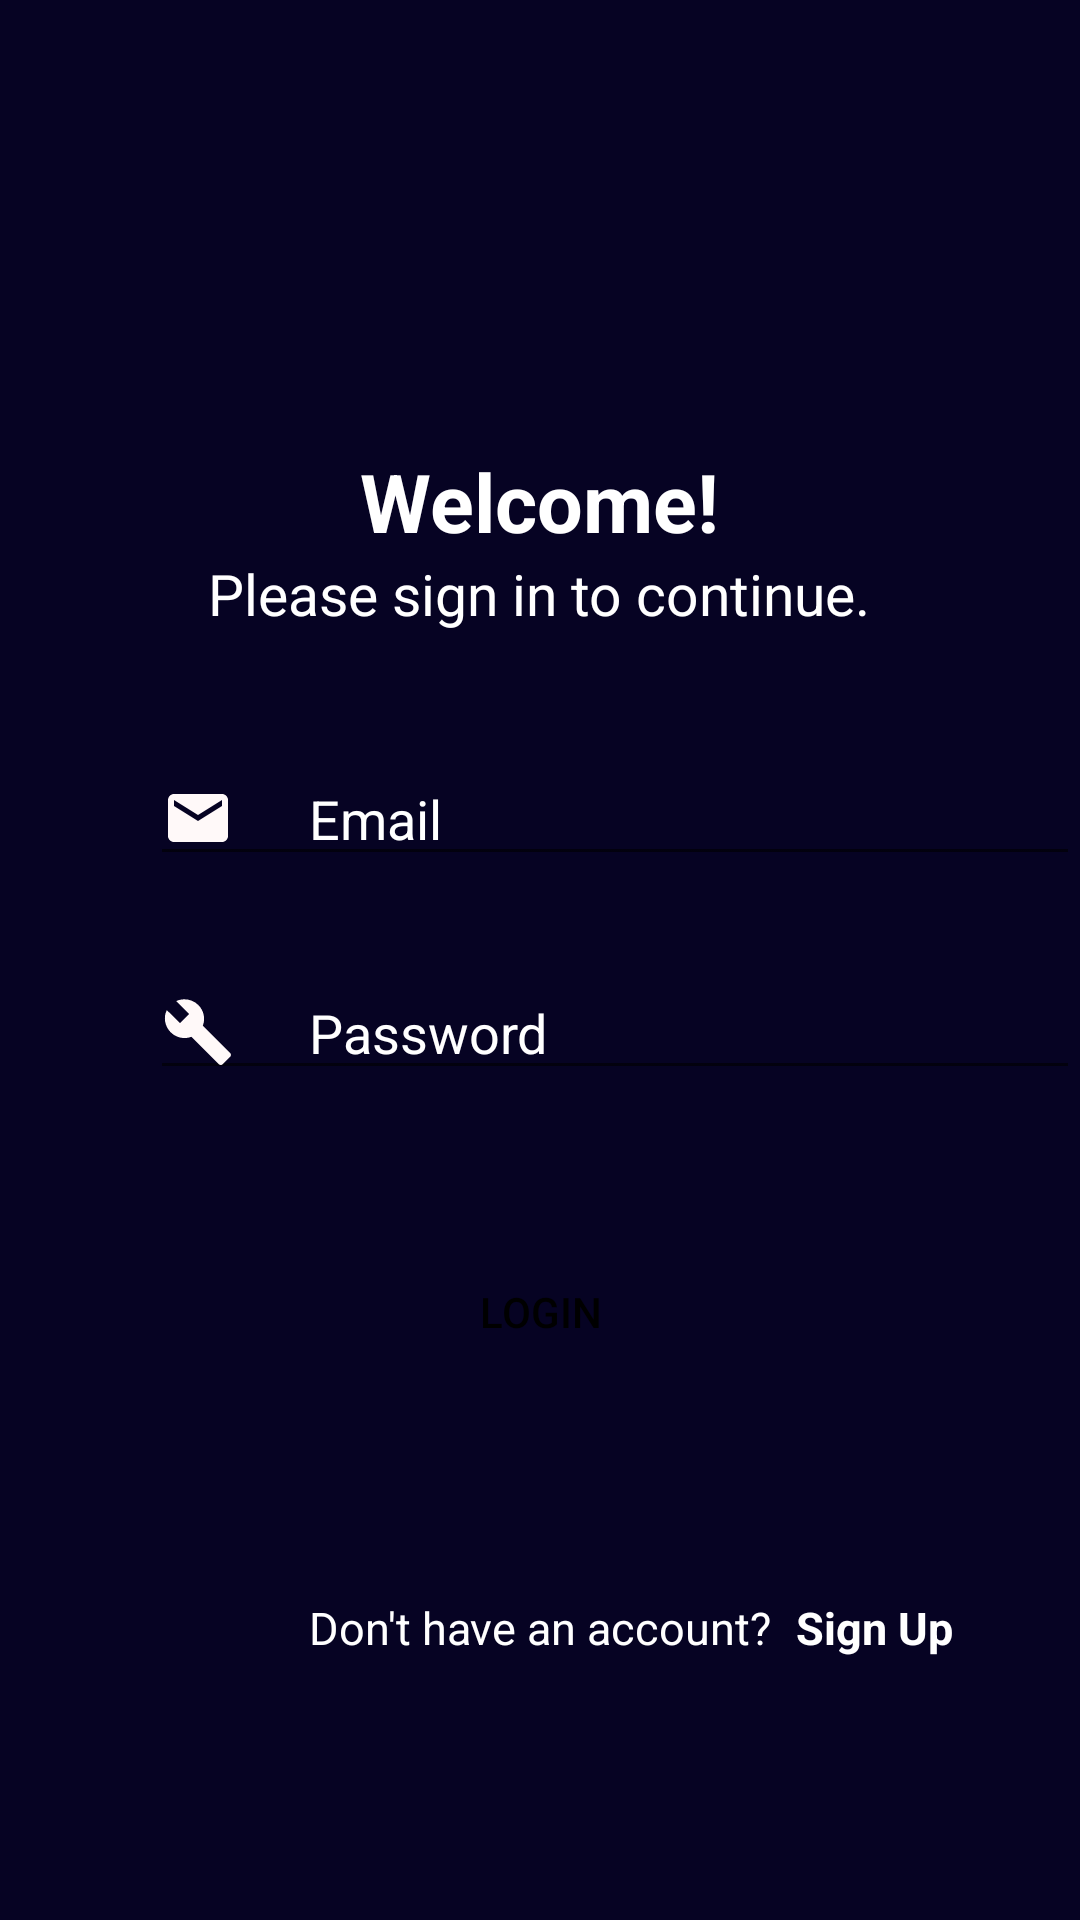

Layout XML and referenced resources for this Android screen:
<!-- AndroidManifest.xml: application theme Theme.Planet_Futsal -->
<!-- res/layout/activity_login.xml -->
<?xml version="1.0" encoding="utf-8"?>
<LinearLayout
    xmlns:android="http://schemas.android.com/apk/res/android"
    android:layout_width="match_parent"
    android:layout_height="match_parent"
    android:background="#060323"
    android:orientation="vertical">

    <ImageView
        android:layout_width="wrap_content"
        android:layout_height="144dp"
        android:layout_marginBottom="5dp"
        android:scaleType="centerInside"
        android:src="@drawable/logo" />

    <TextView
        android:layout_width="wrap_content"
        android:layout_height="wrap_content"
        android:text="Welcome!"
        android:typeface="normal"
        android:textStyle="bold"
        android:textSize="27sp"
        android:textColor="@color/white"
        android:layout_gravity="center" />

    <TextView
        android:layout_width="wrap_content"
        android:layout_height="wrap_content"
        android:text="Please sign in to continue."
        android:typeface="normal"
        android:textSize="19sp"
        android:textColor="@color/white"
        android:layout_marginBottom="40dp"
        android:layout_gravity="center" />

    <EditText
        android:id="@+id/txEmail"
        android:hint="Email"
        android:inputType="textEmailAddress"
        android:textColorHint="@color/white"
        android:layout_marginLeft="50dp"
        android:drawableStart="@drawable/logo_email"
        android:drawablePadding="25dp"
        android:layout_width="310dp"
        android:layout_height="wrap_content"/>

    <EditText
        android:id="@+id/txPassword"
        android:hint="Password"
        android:textColorHint="@color/white"
        android:inputType="textPassword"
        android:layout_marginTop="30dp"
        android:layout_marginLeft="50dp"
        android:drawableStart="@drawable/logo_pass"
        android:drawablePadding="25dp"
        android:layout_width="310dp"
        android:layout_height="wrap_content"/>

    <Button
        android:id="@+id/btnLogin"
        android:layout_width="150dp"
        android:layout_height="wrap_content"
        android:layout_margin="50dp"
        android:background="@drawable/button"
        android:layout_gravity="center"
        android:text="Login"
        android:textColor="@color/black"/>

    <LinearLayout
        android:layout_width="match_parent"
        android:layout_height="wrap_content">
        <TextView
            android:text="Don't have an account?"
            android:textSize="15sp"
            android:layout_marginLeft="103dp"
            android:layout_marginTop="21dp"
            android:textColor="@color/white"
            android:layout_width="wrap_content"
            android:layout_height="wrap_content"/>
        <RelativeLayout
            android:layout_width="8dp"
            android:layout_height="wrap_content"/>
        <TextView
            android:text="Sign Up"
            android:textSize="15sp"
            android:textColor="@color/white"
            android:textStyle="bold"
            android:layout_marginTop="21dp"
            android:layout_width="wrap_content"
            android:layout_height="wrap_content"/>
    </LinearLayout>

</LinearLayout>
<!-- resources referenced by this layout -->
<resources>
  <!-- drawable logo_email (drawable) -->
  <vector android:height="24dp" android:tint="#FFF9F9"
      android:viewportHeight="24" android:viewportWidth="24"
      android:width="24dp" xmlns:android="http://schemas.android.com/apk/res/android">
      <path android:fillColor="@android:color/white" android:pathData="M20,4L4,4c-1.1,0 -1.99,0.9 -1.99,2L2,18c0,1.1 0.9,2 2,2h16c1.1,0 2,-0.9 2,-2L22,6c0,-1.1 -0.9,-2 -2,-2zM20,8l-8,5 -8,-5L4,6l8,5 8,-5v2z"/>
  </vector>
  <!-- drawable logo_pass (drawable) -->
  <vector android:height="24dp" android:tint="#FFF9F9"
      android:viewportHeight="24" android:viewportWidth="24"
      android:width="24dp" xmlns:android="http://schemas.android.com/apk/res/android">
      <path android:fillColor="@android:color/white" android:pathData="M22.7,19l-9.1,-9.1c0.9,-2.3 0.4,-5 -1.5,-6.9 -2,-2 -5,-2.4 -7.4,-1.3L9,6 6,9 1.6,4.7C0.4,7.1 0.9,10.1 2.9,12.1c1.9,1.9 4.6,2.4 6.9,1.5l9.1,9.1c0.4,0.4 1,0.4 1.4,0l2.3,-2.3c0.5,-0.4 0.5,-1.1 0.1,-1.4z"/>
  </vector>
  <style name="Theme.Planet_Futsal" parent="Theme.MaterialComponents.DayNight.DarkActionBar">
          
          <item name="colorPrimary">#D56407</item>
          <item name="colorPrimaryVariant">@color/purple_700</item>
          <item name="colorOnPrimary">@color/white</item>
          
          <item name="colorSecondary">@color/teal_200</item>
          <item name="colorSecondaryVariant">@color/teal_700</item>
          <item name="colorOnSecondary">@color/black</item>
          
          <item name="android:statusBarColor" tools:targetApi="l">?attr/colorPrimaryVariant</item>
          
      </style>
  <!-- not gathered from this repository: default colours our renderer supplied (Android Studio template values) -->
  <color name="purple_700">#FF3700B3</color>
  <color name="teal_200">#FF03DAC5</color>
  <color name="teal_700">#FF018786</color>
  <color name="black">#FF000000</color>
  <color name="white">#FFFFFFFF</color>
</resources>
